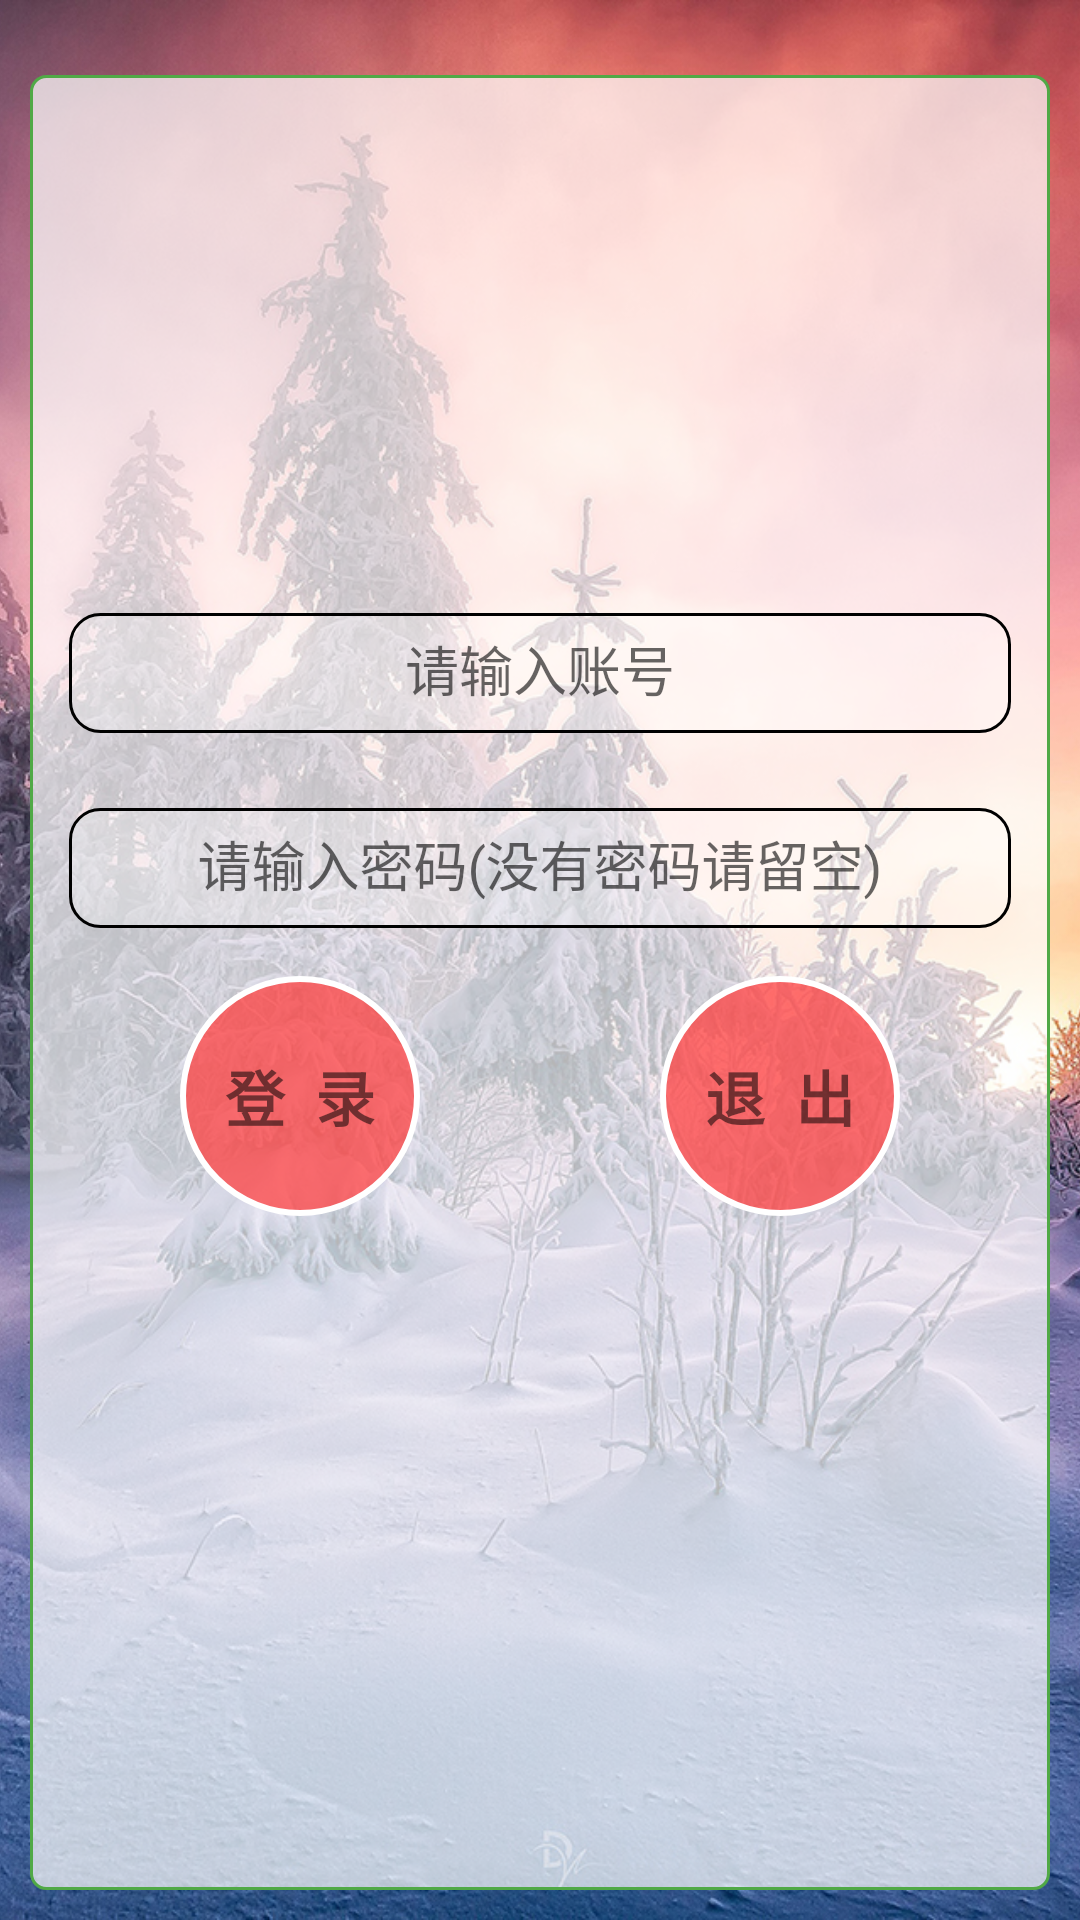

The Android layout XML behind this screen, and the referenced resources:
<!-- AndroidManifest.xml: application theme AppTheme -->
<!-- res/layout/activity_login.xml -->
<FrameLayout xmlns:android="http://schemas.android.com/apk/res/android"
    xmlns:app="http://schemas.android.com/apk/res-auto"
    xmlns:tools="http://schemas.android.com/tools"
    android:layout_width="match_parent"
    android:layout_height="match_parent"
    android:gravity="center_horizontal"
    android:orientation="vertical"
    tools:context="com.myapplication.qiuchen.teachersclient.LoginActivity">
    <ImageView
        android:id="@+id/MainBackGround"
        android:layout_width="match_parent"
        android:layout_height="match_parent"
        android:scaleType="centerCrop"
        app:srcCompat="@mipmap/background" />
    <ScrollView
        android:id="@+id/login_form"
        android:layout_width="match_parent"
        android:layout_marginTop="25dp"
        android:layout_marginLeft="10dp"
        android:layout_marginRight="10dp"
        android:layout_marginBottom="10dp"
        android:layout_height="match_parent"
        android:background="@drawable/mloginactivitybackground">

        <LinearLayout
            android:id="@+id/email_login_form"
            android:layout_width="match_parent"
            android:layout_height="wrap_content"
            android:layout_gravity="center"
            android:orientation="vertical">


            <android.support.design.widget.TextInputLayout
                android:layout_width="match_parent"
                android:layout_height="55dp"
                android:layout_marginLeft="13sp"
                android:layout_marginRight="13sp"
                android:gravity="bottom">

                <AutoCompleteTextView
                    android:id="@+id/email"
                    android:layout_width="match_parent"
                    android:layout_height="40dp"
                    android:background="@drawable/medittextbackground"
                    android:gravity="center"
                    android:hint="请输入账号"
                    android:inputType="text"
                    android:maxLines="1"
                    android:singleLine="true" />

            </android.support.design.widget.TextInputLayout>

            <android.support.design.widget.TextInputLayout
                android:layout_width="match_parent"
                android:layout_height="55dp"
                android:layout_marginTop="10sp"
                android:gravity="bottom">

                <EditText
                    android:id="@+id/password"
                    android:layout_width="match_parent"
                    android:layout_height="40dp"
                    android:layout_marginLeft="13sp"
                    android:layout_marginRight="13sp"
                    android:background="@drawable/medittextbackground"
                    android:gravity="center"
                    android:hint="请输入密码(没有密码请留空)"
                    android:imeActionId="@+id/login"
                    android:imeActionLabel="请输入密码"
                    android:imeOptions="actionUnspecified"
                    android:inputType="textPassword"
                    android:maxLines="1"
                    android:singleLine="true" />

            </android.support.design.widget.TextInputLayout>

            <LinearLayout
                android:id="@+id/mConllerButtonGroup"
                android:layout_width="wrap_content"
                android:layout_height="match_parent"
                android:layout_gravity="center"
                android:layout_marginTop="16dp">

                <Button
                    android:id="@+id/Login_button"
                    style="?android:textAppearanceSmall"
                    android:layout_width="80dp"
                    android:layout_height="80dp"
                    android:layout_gravity="center"
                    android:background="@drawable/mbuttonradius"
                    android:text="登  录"
                    android:textSize="20sp"
                    android:textStyle="bold" />

                <Button
                    android:id="@+id/Exit_button"
                    style="?android:textAppearanceSmall"
                    android:layout_width="80dp"
                    android:layout_height="80dp"
                    android:layout_gravity="center"
                    android:layout_marginLeft="80dp"
                    android:background="@drawable/mbuttonradius"
                    android:text="退  出"
                    android:textSize="20sp"
                    android:textStyle="bold" />
            </LinearLayout>

            <ProgressBar
                android:id="@+id/Login_ProgressBar"
                style="?android:attr/progressBarStyle"
                android:layout_width="match_parent"
                android:layout_height="60sp"
                android:visibility="invisible" />

        </LinearLayout>
    </ScrollView>


</FrameLayout>
<!-- resources referenced by this layout -->
<resources>
  <!-- drawable mbuttonradius (drawable) -->
  <?xml version="1.0" encoding="utf-8"?>
  <shape xmlns:android="http://schemas.android.com/apk/res/android"
      android:shape="oval">
  
      <solid android:color="#bcff3f3f" />
      <padding
          android:bottom="10dp"
          android:left="10dp"
          android:right="10dp"
          android:top="10dp" />
      <stroke android:color="#ffffff" android:width="2dp" />
  </shape>
  <!-- drawable medittextbackground (drawable) -->
  <?xml version="1.0" encoding="utf-8"?>
  <shape xmlns:android="http://schemas.android.com/apk/res/android"
      android:shape="rectangle">
      <solid android:color="#47ffffff" />
  
      <corners android:radius="10dp" />
  
      <stroke android:color="#000000" android:width="1dp"/>
  </shape>
  <!-- drawable mloginactivitybackground (drawable) -->
  <?xml version="1.0" encoding="utf-8"?>
  <shape android:shape="rectangle"
      xmlns:android="http://schemas.android.com/apk/res/android">
  <solid android:color="#b5ffffff" />
      <corners android:radius="5dp" />
      <stroke android:color="#50a946" android:width="1dp" />
  
      </shape>
  <!-- mipmap background: jpg bitmap (mipmap-xhdpi, 838097 bytes) -->
  <style name="AppTheme" parent="Theme.AppCompat.Light.DarkActionBar">
          
          <item name="colorPrimary">@color/colorPrimary</item>
          <item name="colorPrimaryDark">@color/colorPrimaryDark</item>
          <item name="colorAccent">@color/colorAccent</item>
          <item name="windowActionBar">false</item>
          <item name="windowNoTitle">true</item>
      </style>
  <color name="colorPrimary">#3f51b5</color>
  <color name="colorPrimaryDark">#d4303f9f</color>
  <color name="colorAccent">#FF4081</color>
</resources>
